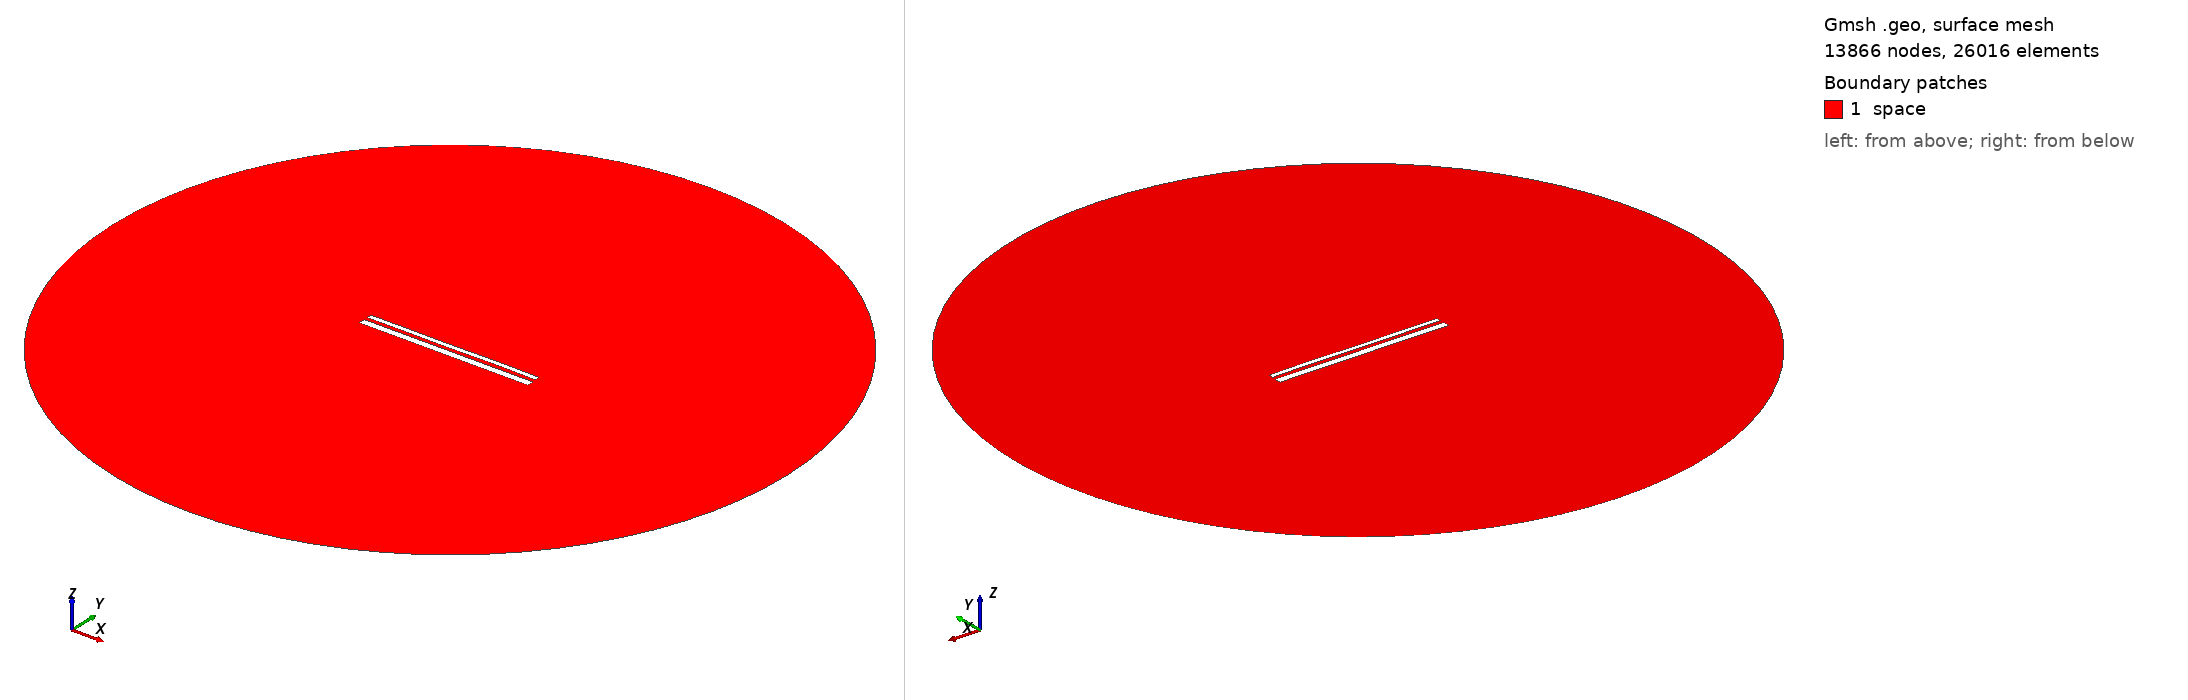

Gmsh geometry script, surface-meshed: 13866 nodes, 26016 surface elements. Boundary patches (legend numbers): 1 space. Left view from above one corner, right view from below the opposite corner. Legend entries are the model's physical surfaces. The drawing asked Gmsh for element sizes between 1% and 20% of the model's largest extent; the script's own settings can give other sizes.

=== 13559.geo (drawn) ===
//---------------------------------------
// Geometry kernel
//---------------------------------------

SetFactory("OpenCASCADE");



//---------------------------------------
// Parameters of the geometry
//---------------------------------------

// Overetch of the upper plate
overetch = 0.5;

// Distance between the plates
distance = 1.75;

// Discretization over the x axis (for the deformation)
nx = 50; 

// Length of the plate
L = 100 - overetch; 

// Number of modes
n = 4; 

// 1st mode coefficient
coeff(1) = 0.07499999999999998;
beta(1) = 0.596864 * 3.1415926535 / L;

// 2nd mode coefficient
coeff(2) = 0.0;
beta(2) = 1.49418 * 3.1415926535 / L;

// 3rd mode coefficient
coeff(3) = -0.075;
beta(3) = 2.50025 * 3.1415926535 / L;

// 4th mode coefficient
coeff(4) = 0.07499999999999998;
beta(4) = 3.49999 * 3.1415926535 / L;



//---------------------------------------
// Upper plate (deformed rectangle)
//---------------------------------------

// Coordiantes of the upper plate
xmin = -50;
xmax = 50 - overetch;

// Height of the upper plate
yheight = 4 - 2 * overetch;

// Indexes of the points
UpperID[] = {};
LowerID[] = {};
LeftID[] = {};
RightID[] = {};

// Point index
p = 1;

// Horizontal edges
For i In {1:nx}
    x = xmin + (i-1)*(xmax - xmin)/(nx-1);

    y_bottom = distance / 2 + overetch;
    For j In {1:n}
        C = (Cosh(beta(j)*L) + Cos(beta(j)*L)) / (Sinh(beta(j)*L) + Sin(beta(j)*L));
        y_bottom  = y_bottom + coeff(j) * (Cosh(beta(j)*(x+50)) - Cos(beta(j)*(x+50)) - C * (Sinh(beta(j)*(x+50)) - Sin(beta(j)*(x+50))));
    EndFor

    y_top = y_bottom + yheight;

    Point(p) = {x, y_top, 0, 1.0};
    UpperID[i] = p;
    p = p + 1;

    Point(p) = {x, y_bottom, 0, 1.0};
    LowerID[i] = p;
    p = p + 1;
EndFor

// Create point lists
UpperPts[] = {}; LowerPts[] = {};
For i In {1:nx}
  UpperPts[] += {UpperID[i]};
  LowerPts[] += {LowerID[i]};
EndFor

// Build splines
Spline(1) = {UpperPts[]};
Spline(2) = {LowerPts[]};
Line(3) = {LowerPts[nx-1], UpperPts[nx-1]};
Line(4) = {LowerPts[0], UpperPts[0]};

// Build the plane surface
Curve Loop(1) = {2, 3, -1, -4};
Plane Surface(1) = {1};



//---------------------------------------
// Lower plate (rectangle)
//---------------------------------------

// Vertices
Point(1001) = {-50, -1, 0, 1.0};
Point(1002) = { 50, -1, 0, 1.0};
Point(1003) = { 50,  -5, 0, 1.0};
Point(1004) = {-50,  -5, 0, 1.0};

// Edges
Line(5) = {1001, 1002};
Line(6) = {1002, 1003};
Line(7) = {1003, 1004};
Line(8) = {1004, 1001};

// Plane surface
Line Loop(2) = {5, 6, 7, 8};
Plane Surface(2) = {2}; 



//---------------------------------------
// Outer (fictious) boundary
//---------------------------------------

// Points
Point(1005) = {0, 0, 0};       // Center
Point(1006) = {200, 0, 0};     // Start point
Point(1007) = {0, 200, 0};     // 90 degrees
Point(1008) = {-200, 0, 0};    // 180 degrees
Point(1009) = {0, -200, 0};    // 270 degrees

// Circle arcs (each needs start, center, end)
Circle(9) = {1006, 1005, 1007};
Circle(10) = {1007, 1005, 1008};
Circle(11) = {1008, 1005, 1009};
Circle(12) = {1009, 1005, 1006};

// Plane surface for the entire domain
Curve Loop(3) = {9, 10, 11, 12};
Surface(3) = {3};

// Subtract the plates from the whole domain to obtain the actual domain where we want to solve the equations
BooleanDifference{ Surface{3}; Delete; }{ Surface{1}; Surface{2}; Delete; }




//---------------------------------------
// Transfinite Lines/Curves
//---------------------------------------

// Set the number of points on the boundaries
r = 7;

// Plates
Transfinite Curve {1, 2} = 50*r Using Progression 1;
Transfinite Curve {3, 4} = 2*r Using Progression 1;
Transfinite Line {5, 7} = 50*r Using Progression 1;
Transfinite Line {6, 8} = 2*r Using Progression 1;

// Outer boundary
Transfinite Line {9, 10, 11, 12} = 20 Using Progression 1;



//---------------------------------------
// Physical groups
//---------------------------------------                

// Physical curves (boundaries)
Physical Line("force_segment", 10) = {2};
Physical Line("upper_plate", 11) = {1, 3, 4};
Physical Line("lower_plate", 12) = {5, 6, 7, 8};
Physical Line("boundary", 20) = {9, 10, 11, 12};

// Physical Surfaces
Physical Surface("space", 30) = {3};



//---------------------------------------
// 6. Generate the Mesh
//---------------------------------------

// 2D mesh generation
Mesh 2;
